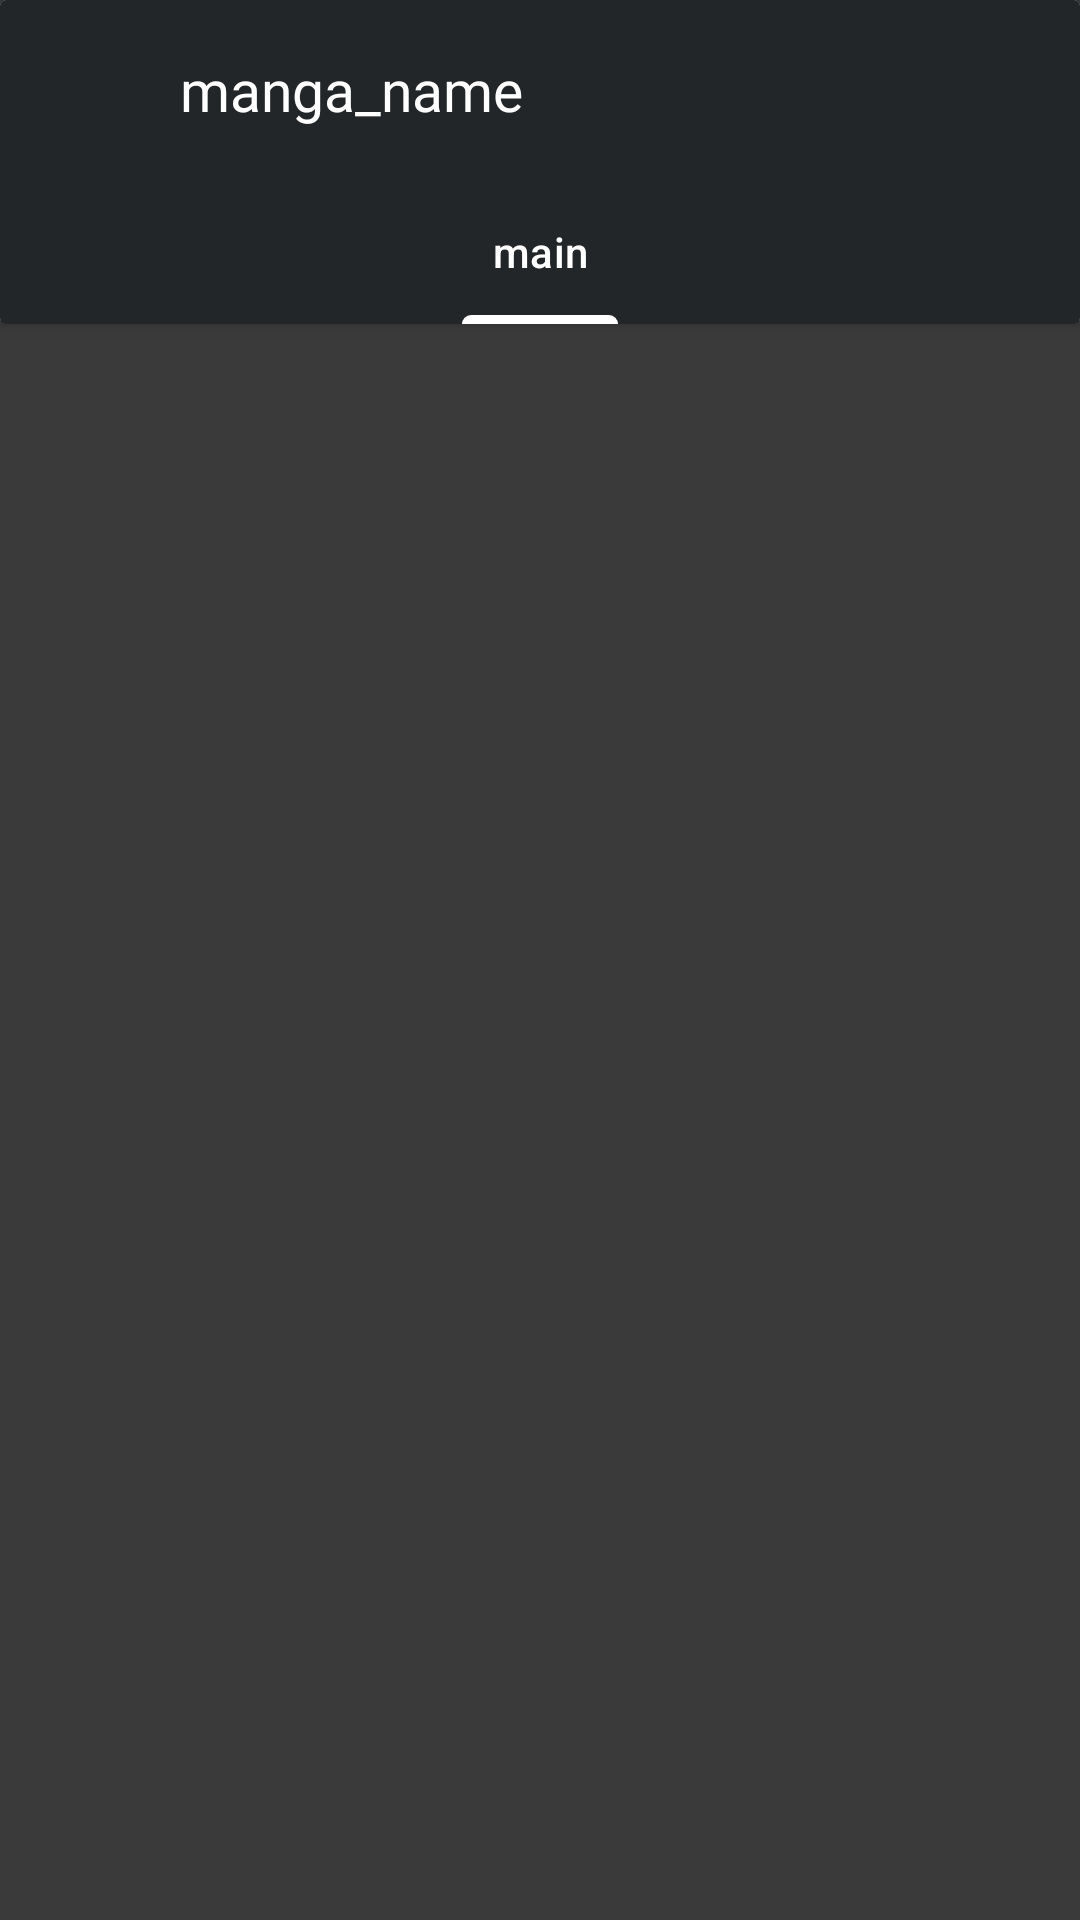

Layout XML and referenced resources for this Android screen:
<!-- AndroidManifest.xml: application theme Theme.Tanuki -->
<!-- res/layout/manga_info_page.xml -->
<?xml version="1.0" encoding="utf-8"?>
<LinearLayout xmlns:android="http://schemas.android.com/apk/res/android"
    xmlns:app="http://schemas.android.com/apk/res-auto"
    android:layout_width="match_parent"
    android:layout_height="match_parent"
    android:background="#3a3a3a"
    android:orientation="vertical">

    <androidx.cardview.widget.CardView
        android:layout_width="match_parent"
        android:layout_height="wrap_content">

        <LinearLayout
            android:layout_width="match_parent"
            android:layout_height="match_parent"
            android:orientation="vertical">

            <LinearLayout
                android:layout_width="match_parent"
                android:layout_height="60dp"
                android:background="#222629"
                android:orientation="horizontal">

                <ImageButton
                    android:id="@+id/imageButton"
                    android:layout_width="60dp"
                    android:layout_height="match_parent"
                    android:background="@drawable/buttonshape"
                    android:backgroundTint="#222629"
                    android:tint="#FFFFFF"
                    app:srcCompat="@drawable/baseline_arrow_back_24" />

                <RelativeLayout
                    android:layout_width="match_parent"
                    android:layout_height="match_parent"
                    android:layout_weight="1">

                    <TextView
                        android:id="@+id/textView3"
                        android:layout_width="wrap_content"
                        android:layout_height="wrap_content"
                        android:layout_centerInParent="false"
                        android:layout_centerVertical="true"
                        android:fontFamily="@font/tllb"
                        android:text="manga_name"
                        android:textColor="#FFFFFF"
                        android:textSize="19sp"
                        android:typeface="normal" />
                </RelativeLayout>

                <ImageButton
                    android:id="@+id/imageButton2"
                    android:layout_width="40dp"
                    android:layout_height="match_parent"
                    android:layout_marginTop="10dp"
                    android:layout_marginBottom="10dp"
                    android:background="@drawable/buttonshape"
                    android:backgroundTint="#222629"
                    app:srcCompat="@drawable/baseline_favorite_border_24" />

            </LinearLayout>

            <com.google.android.material.tabs.TabLayout
                android:id="@+id/tf"
                android:layout_width="match_parent"
                android:layout_height="wrap_content"
                android:backgroundTint="#222629"
                app:tabIndicatorColor="#FFFFFF"
                app:tabIndicatorFullWidth="true"
                app:tabIndicatorGravity="bottom"
                app:tabTextColor="#FFFFFF">

                <com.google.android.material.tabs.TabItem
                    android:id="@+id/tabItem2"
                    android:layout_width="wrap_content"
                    android:layout_height="wrap_content"
                    android:text="main" />
            </com.google.android.material.tabs.TabLayout>

        </LinearLayout>
    </androidx.cardview.widget.CardView>

    <androidx.viewpager2.widget.ViewPager2
        android:id="@+id/aazzes"
        android:layout_width="match_parent"
        android:layout_height="match_parent" />

</LinearLayout>
<!-- resources referenced by this layout -->
<resources>
  <!-- drawable buttonshape (drawable) -->
  <?xml version="1.0" encoding="utf-8"?>
  <ripple xmlns:android="http://schemas.android.com/apk/res/android"
      android:color="#FFC7B7D8">
  
      
      <item>
          <shape android:shape="rectangle">
              <solid android:color="#302434" />
              <corners android:radius="10dp" />
          </shape>
      </item>
  
      
      <item android:id="@android:id/mask">
          <shape android:shape="rectangle">
              <solid android:color="@color/white" />
              <corners android:radius="20dp" />
          </shape>
      </item>
  </ripple>
  <style name="Theme.Tanuki" parent="Base.Theme.Tanuki" />
  <color name="white">#FFFFFFFF</color>
  <style name="Base.Theme.Tanuki" parent="Theme.Material3.DayNight.NoActionBar">
          <item name="colorPrimary">#1B1B1B</item>
      </style>
</resources>
